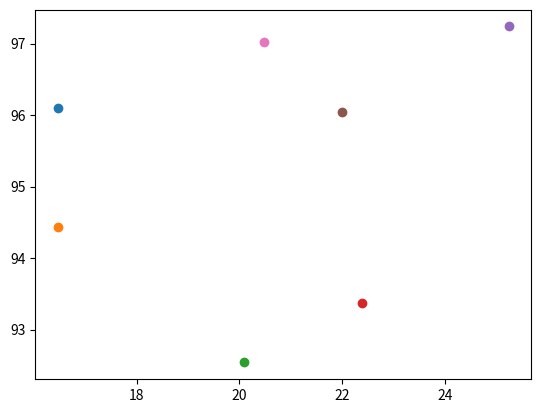

Python code for this plot:
'''
TSP 缅甸 Burma 14 城市
'''

import matplotlib.pyplot as plt
import numpy as np


class ENV(object):
    def __init__(self):
        self.city_location = np.array([[16.47, 96.10],
                                       [16.47, 94.44],
                                       [20.09, 92.54],
                                       [22.39, 93.37],
                                       [25.23, 97.24],
                                       [22.00, 96.05],
                                       [20.47, 97.02],
                                       # [17.20, 96.29],
                                       # [16.30, 97.38],
                                       # [14.05, 98.12],
                                       # [16.53, 97.38],
                                       # [21.52, 95.59],
                                       # [19.42, 97.13],
                                       # [20.09, 94.55],
                                       ])  # 地图上的点坐标
        self.action_dim = len(self.city_location)  # 动作维度
        self.state_dim = self.action_dim  # 状态维度
        self.action_old = int(0)
        self.state = self.reset()

    def location_display(self):  # 显示位置
        plt.figure(1)
        for i in range(len(self.city_location)):
            plt.scatter(self.city_location[i][0], self.city_location[i][1])
        plt.show()

    def reset(self):  # 初始化
        state_ini = np.ones([self.state_dim])
        state_ini[0] = -1
        self.action_old = int(0)
        self.state = state_ini
        return self.state.copy()

    def render(self):
        pass

    def step(self, action):

        action = int(action)  # 动作
        reward_penalty = 0
        delta_location = np.array(self.city_location[action]) - np.array(self.city_location[self.action_old])
        distance = np.sqrt(np.sum(np.square(delta_location)))

        self.state[action] = -1
        if np.sum(self.state) == -1 * len(self.state):  # 判断是否结束
            delta_location = np.array(self.city_location[action]) - np.array(self.city_location[0])
            distance += np.sqrt(np.sum(np.square(delta_location)))
            done = True
        else:
            done = False

        reward = -(reward_penalty + distance)
        info = dict()
        info["distance"] = distance
        self.action_old = action
        return self.state.copy(), reward, done, info


if __name__ == '__main__':
    env = ENV()
    env.location_display()
